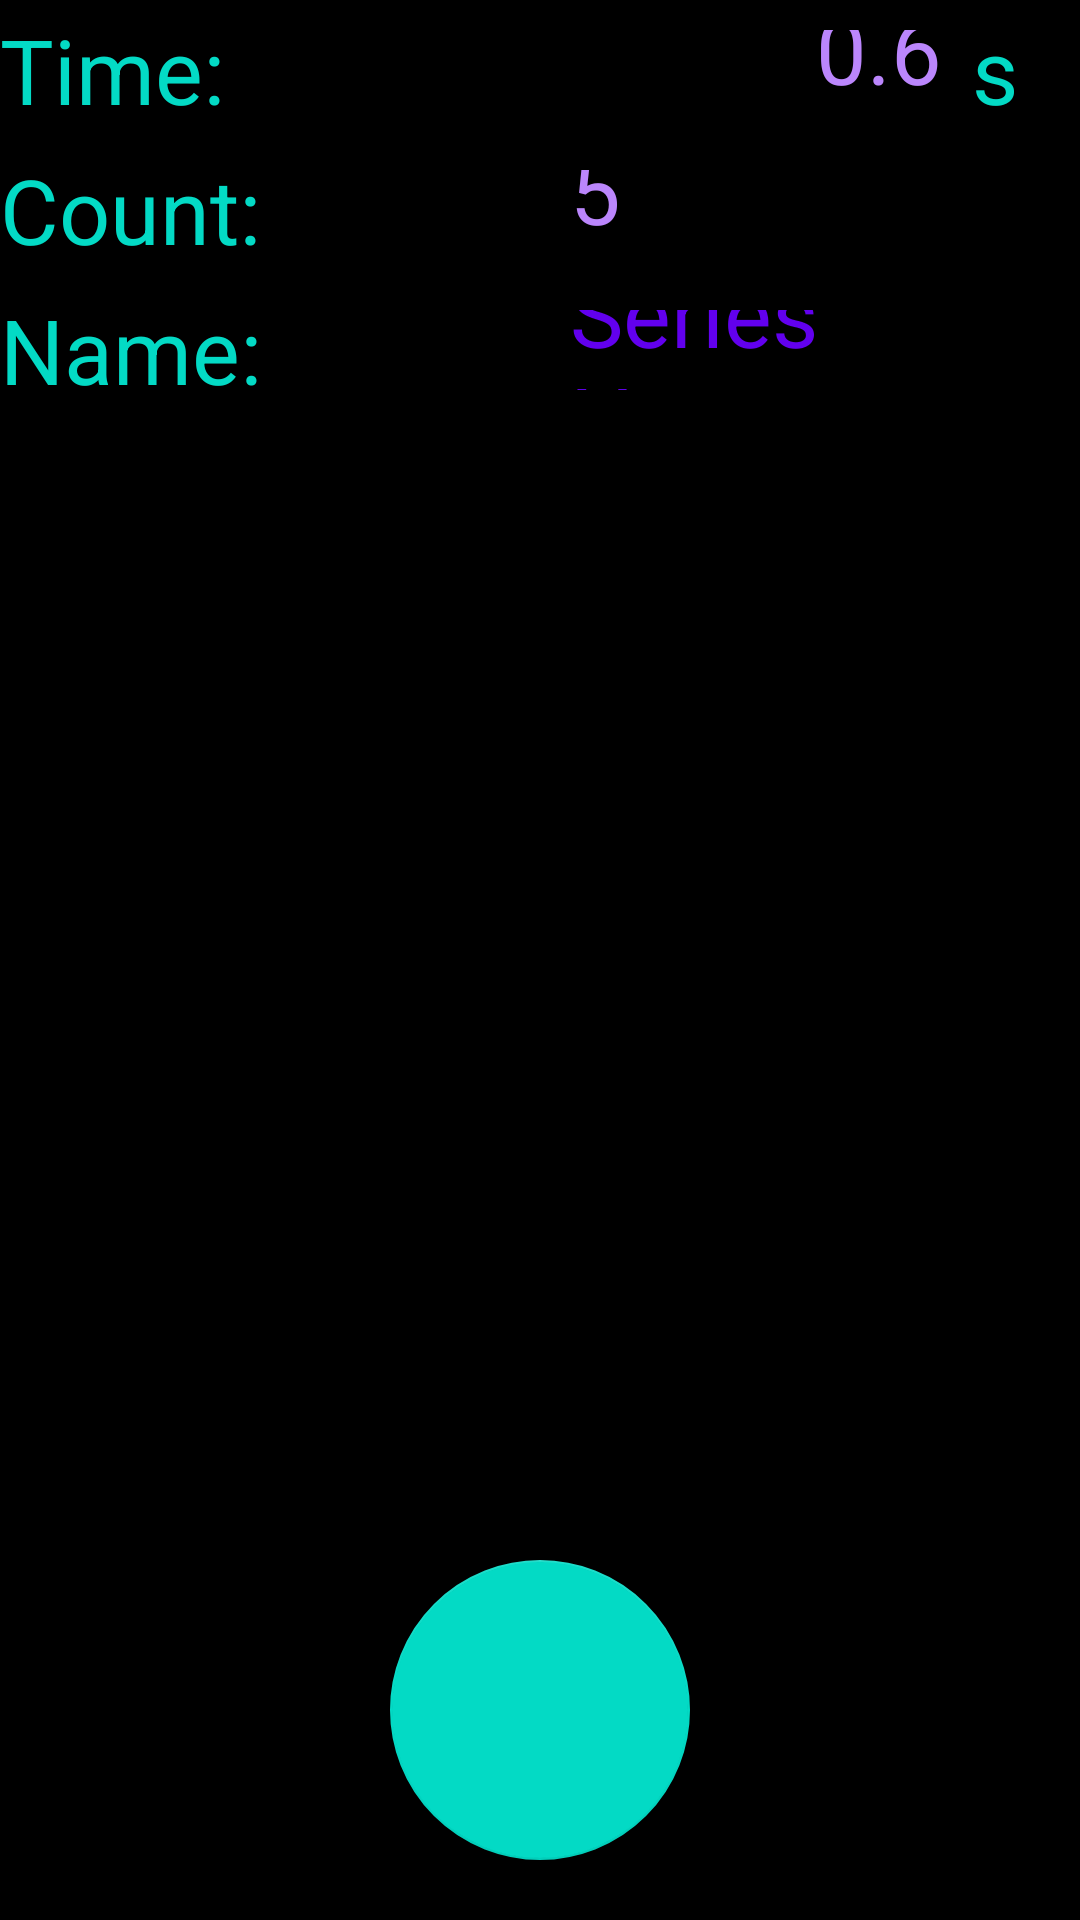

Android layout source for this screen:
<!-- AndroidManifest.xml: application theme Theme.Fotobudka -->
<!-- res/layout/activity_main.xml -->
<?xml version="1.0" encoding="utf-8"?>
<androidx.constraintlayout.widget.ConstraintLayout xmlns:android="http://schemas.android.com/apk/res/android"
    xmlns:app="http://schemas.android.com/apk/res-auto"
    xmlns:tools="http://schemas.android.com/tools"
    android:id="@+id/linearLayout"
    android:layout_width="match_parent"
    android:layout_height="match_parent"
    android:background="@color/black"
    tools:context=".MainActivity">

    <LinearLayout
        android:layout_width="match_parent"
        android:layout_height="0dp"
        android:orientation="vertical"
        app:layout_constraintTop_toTopOf="parent"
        app:layout_constraintBottom_toTopOf="@id/cameraPreview">
        <LinearLayout
            android:layout_width="match_parent"
            android:layout_height="0dp"
            android:layout_weight="1">
            <TextView
                android:layout_width="0dp"
                android:layout_height="match_parent"
                android:layout_weight="5"
                android:text="Time:"
                android:textSize="30dp"
                android:gravity="center_vertical"
                android:textColor="@color/teal_200"/>
            <EditText
                android:textColor="@color/purple_200"
                android:padding="10dp"
                android:text="0.6"
                android:textSize="30dp"
                android:id="@+id/timeIn"
                android:layout_width="0dp"
                android:layout_height="match_parent"
                android:layout_weight="4"
                android:gravity="end"
                android:ems="10"
                android:inputType="numberDecimal" />
            <TextView
                android:layout_width="0dp"
                android:layout_height="match_parent"
                android:layout_weight="1"
                android:text="s"
                android:textSize="30dp"
                android:gravity="center_vertical"
                android:textColor="@color/teal_200"/>

        </LinearLayout>
        <LinearLayout
            android:layout_width="match_parent"
            android:layout_height="0dp"
            android:layout_weight="1">
            <TextView
                android:layout_width="0dp"
                android:layout_height="match_parent"
                android:layout_weight="1"
                android:text="Count:"
                android:textSize="30dp"
                android:gravity="center_vertical"
                android:textColor="@color/teal_200"/>

            <EditText
                android:id="@+id/countIn"
                android:textColor="@color/purple_200"
                android:padding="10dp"
                android:text="5"
                android:textSize="30dp"
                android:layout_width="0dp"
                android:layout_height="match_parent"
                android:layout_weight="1"
                android:gravity="center_vertical"
                android:ems="10"
                android:inputType="number" />

        </LinearLayout>
        <LinearLayout
            android:layout_width="match_parent"
            android:layout_height="0dp"
            android:layout_weight="1">
            <TextView
                android:layout_width="0dp"
                android:layout_height="match_parent"
                android:layout_weight="1"
                android:text="Name:"
                android:textSize="30dp"
                android:gravity="center_vertical"
                android:textColor="@color/teal_200"/>

            <EditText
                android:id="@+id/nameIn"
                android:textColor="@color/purple_200"
                android:textColorHint="@color/purple_500"
                android:padding="10dp"
                android:hint="Series Name"
                android:textSize="30dp"
                android:text=""
                android:layout_width="0dp"
                android:layout_height="match_parent"
                android:layout_weight="1"
                android:gravity="center_vertical"
                android:ems="10" />

        </LinearLayout>
    </LinearLayout>

    <TextureView
        android:id="@+id/cameraPreview"
        android:layout_width="match_parent"
        android:layout_height="0dp"
        app:layout_constraintBottom_toBottomOf="parent"
        app:layout_constraintDimensionRatio="1:1"
        app:layout_constraintEnd_toEndOf="parent"
        app:layout_constraintHorizontal_bias="0.5"
        app:layout_constraintStart_toStartOf="parent"
        app:layout_constraintTop_toTopOf="parent"
        app:layout_constraintVertical_bias="0.5"
        tools:ignore="Suspicious0dp" />

    <com.google.android.material.floatingactionbutton.FloatingActionButton
        android:id="@+id/floatingActionButton"
        android:layout_width="wrap_content"
        android:layout_height="wrap_content"
        app:fabCustomSize="100dp"
        app:maxImageSize="100dp"
        android:clickable="true"
        app:layout_constraintBottom_toBottomOf="parent"
        app:layout_constraintEnd_toEndOf="parent"
        app:layout_constraintStart_toStartOf="parent"
        app:layout_constraintTop_toBottomOf="@+id/cameraPreview"
        app:srcCompat="@drawable/ic_baseline_camera_24" />

</androidx.constraintlayout.widget.ConstraintLayout>
<!-- resources referenced by this layout -->
<resources>
  <style name="Theme.Fotobudka" parent="Theme.MaterialComponents.DayNight.NoActionBar">
          
          <item name="colorPrimary">@color/purple_500</item>
          <item name="colorPrimaryVariant">@color/purple_700</item>
          <item name="colorOnPrimary">@color/white</item>
          
          <item name="colorSecondary">@color/teal_200</item>
          <item name="colorSecondaryVariant">@color/teal_700</item>
          <item name="colorOnSecondary">@color/black</item>
          
          <item name="android:statusBarColor">?attr/colorPrimaryVariant</item>
          
      </style>
  <!-- not gathered from this repository: default colours our renderer supplied (Android Studio template values) -->
  <color name="purple_200">#FFBB86FC</color>
  <color name="purple_500">#FF6200EE</color>
  <color name="purple_700">#FF3700B3</color>
  <color name="teal_200">#FF03DAC5</color>
  <color name="teal_700">#FF018786</color>
  <color name="black">#FF000000</color>
  <color name="white">#FFFFFFFF</color>
</resources>
